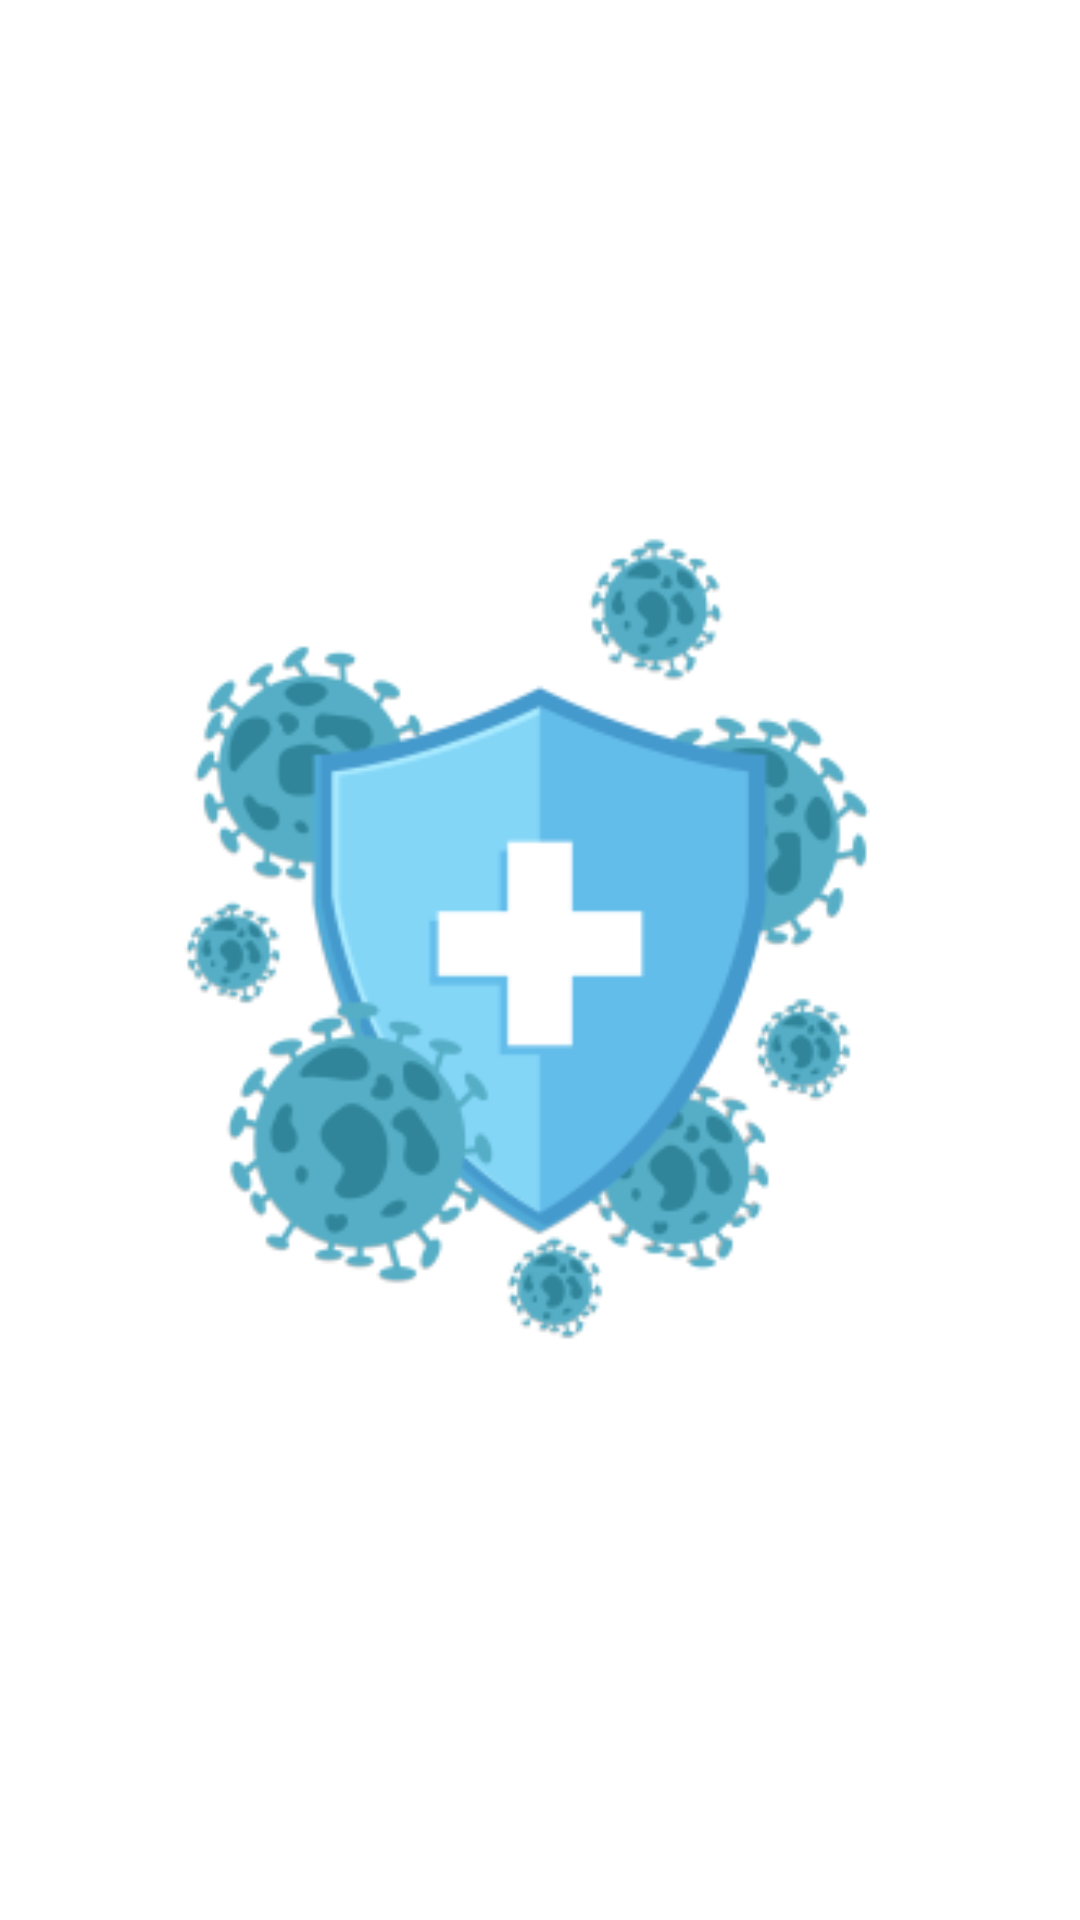

Reconstruct the res/layout file that produces this screen, plus the resources it refers to.
<!-- AndroidManifest.xml: application theme Theme.UGD3_PBP -->
<!-- res/layout/activity_splash_screen.xml -->
<?xml version="1.0" encoding="utf-8"?>
<androidx.constraintlayout.widget.ConstraintLayout xmlns:android="http://schemas.android.com/apk/res/android"
    xmlns:app="http://schemas.android.com/apk/res-auto"
    xmlns:tools="http://schemas.android.com/tools"
    android:layout_width="match_parent"
    android:layout_height="match_parent"
    tools:context=".SplashScreen">

    <ImageView
        android:id="@+id/imageView3"
        android:layout_width="352dp"
        android:layout_height="412dp"
        android:src="@mipmap/ic_launcher_login"
        app:layout_constraintBottom_toBottomOf="parent"
        app:layout_constraintEnd_toEndOf="parent"
        app:layout_constraintStart_toStartOf="parent"
        app:layout_constraintTop_toTopOf="parent" />
</androidx.constraintlayout.widget.ConstraintLayout>
<!-- resources referenced by this layout -->
<resources>
  <!-- mipmap ic_launcher_login: png bitmap (mipmap-hdpi, 11388 bytes) -->
  <style name="Theme.UGD3_PBP" parent="Theme.MaterialComponents.DayNight.NoActionBar">
          
          <item name="colorPrimary">@color/purple_500</item>
          <item name="colorPrimaryVariant">@color/purple_700</item>
          <item name="colorOnPrimary">@color/white</item>
          
          <item name="colorSecondary">@color/teal_200</item>
          <item name="colorSecondaryVariant">@color/teal_700</item>
          <item name="colorOnSecondary">@color/black</item>
          
          <item name="android:statusBarColor" tools:targetApi="l">?attr/colorPrimaryVariant</item>
          
      </style>
  <!-- not gathered from this repository: default colours our renderer supplied (Android Studio template values) -->
  <color name="purple_500">#FF6200EE</color>
  <color name="purple_700">#FF3700B3</color>
  <color name="teal_200">#FF03DAC5</color>
  <color name="teal_700">#FF018786</color>
  <color name="black">#FF000000</color>
  <color name="white">#FFFFFFFF</color>
</resources>
